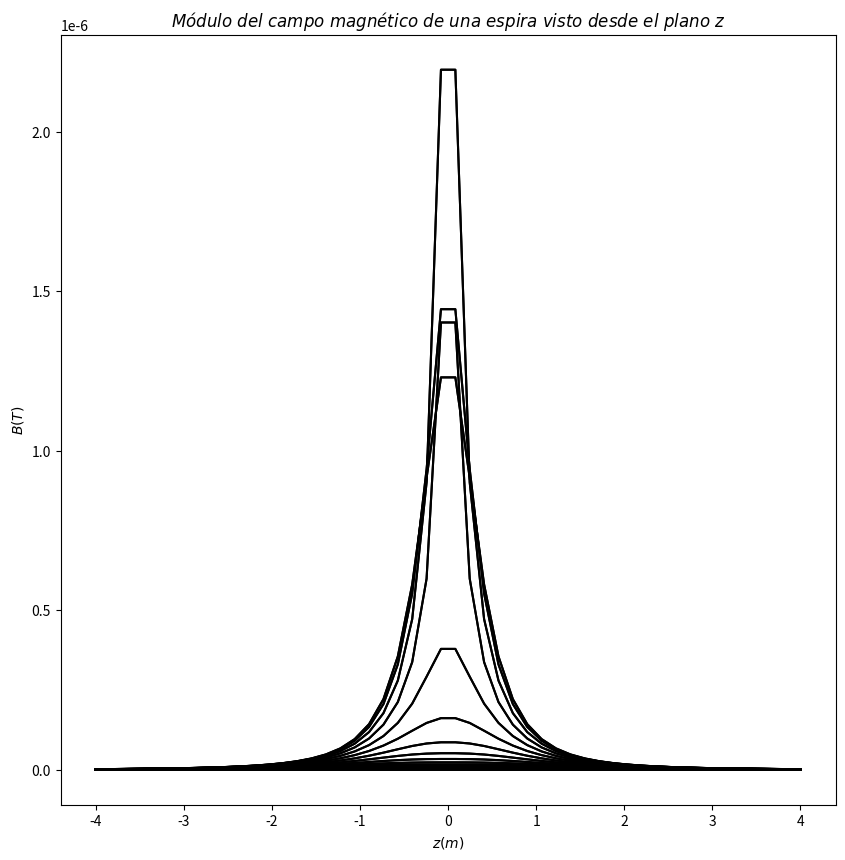
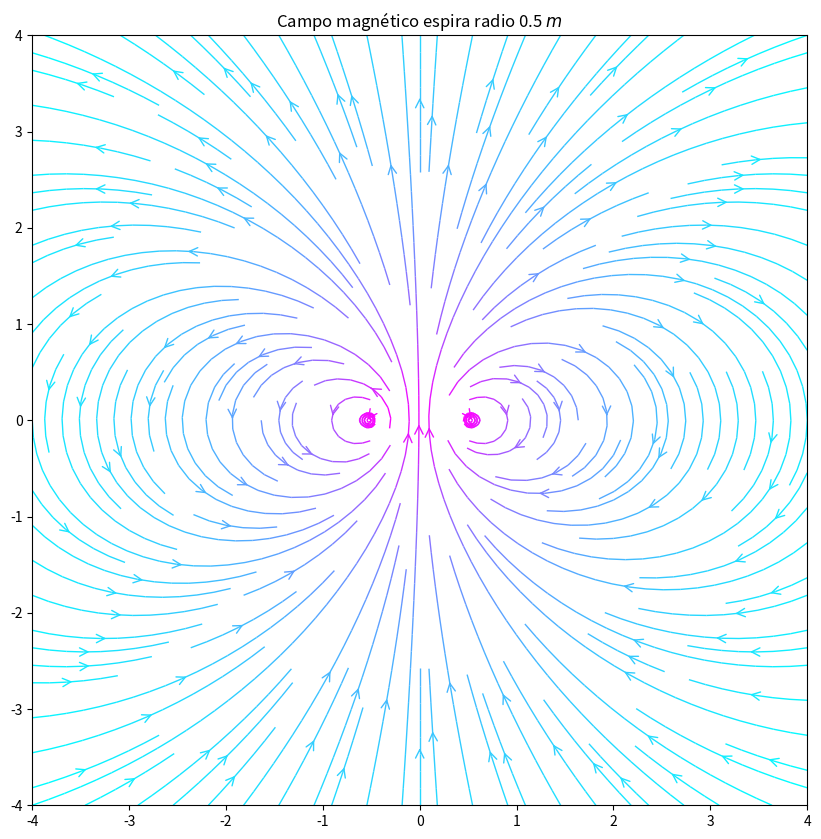
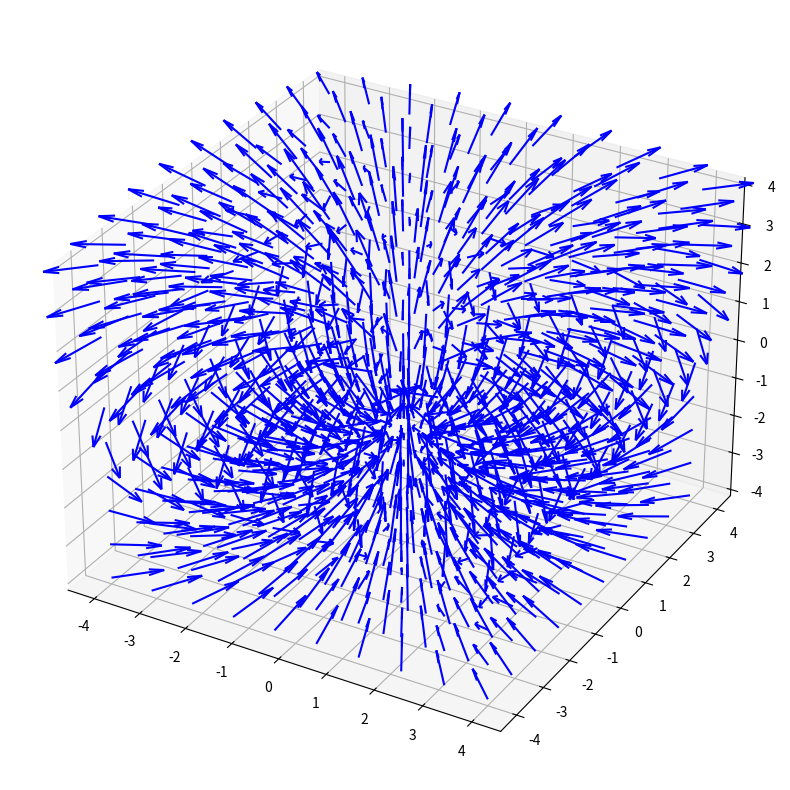
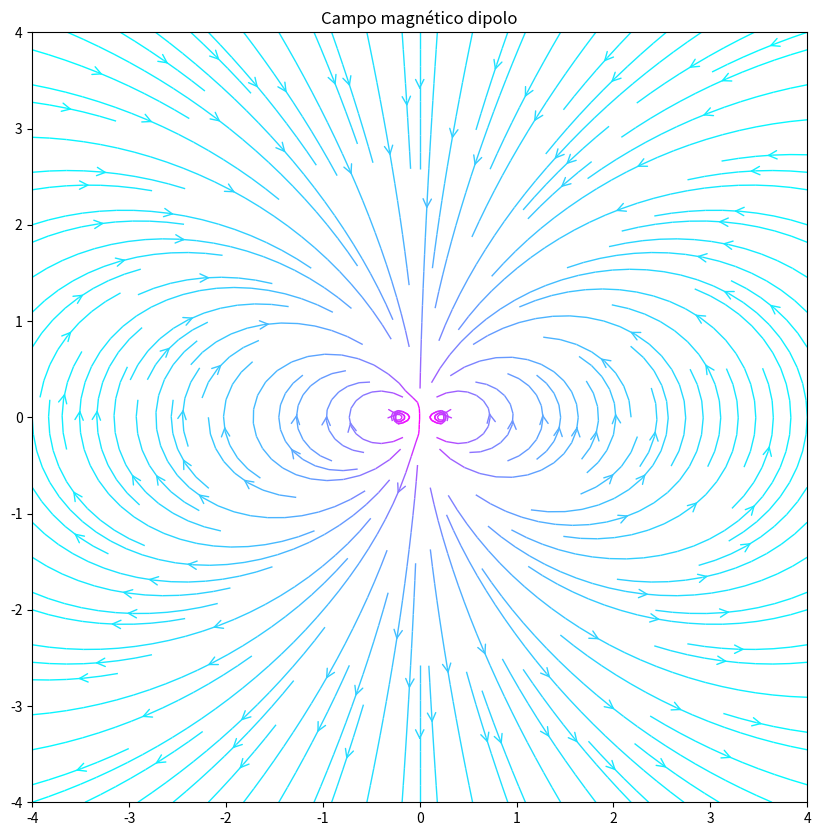
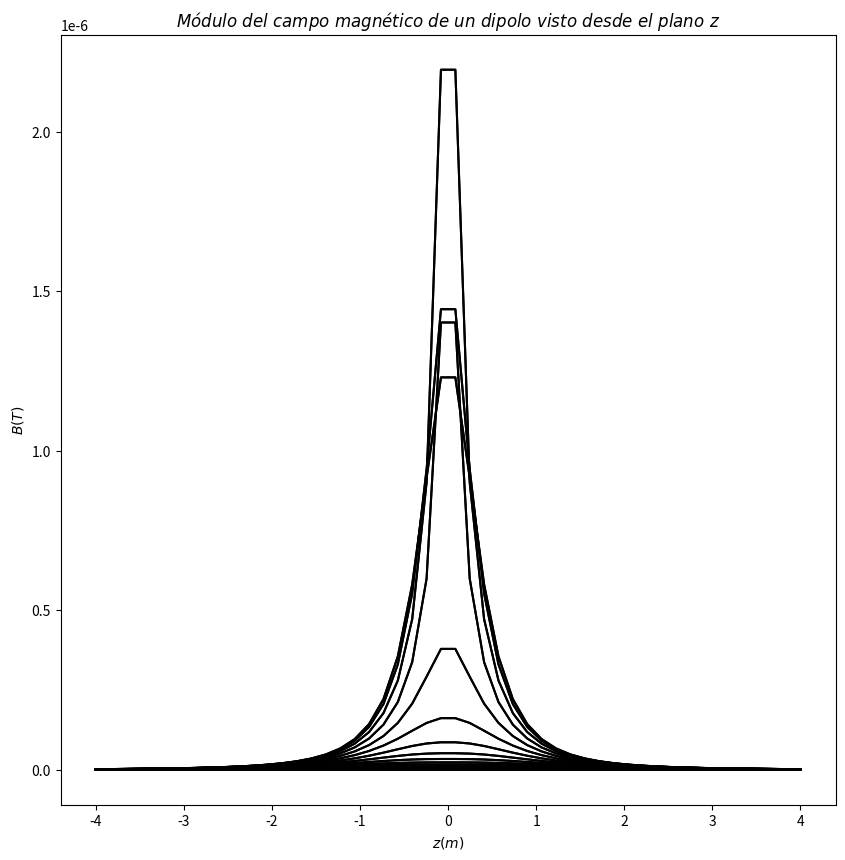
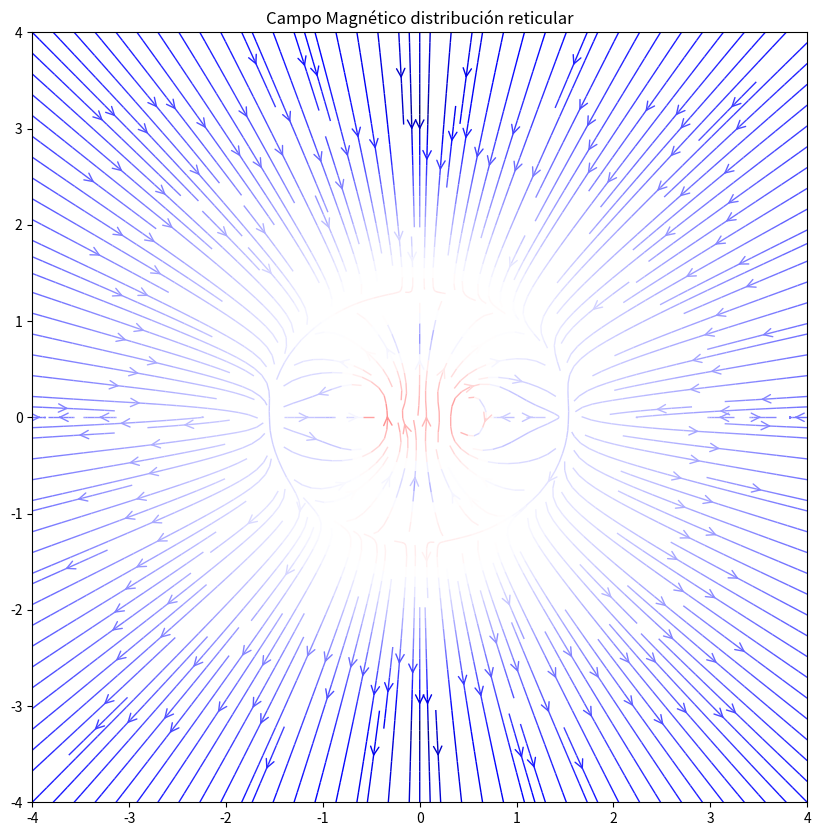

The script that saved these images, in order:
import numpy as np
import matplotlib
import matplotlib.pyplot as plt
from matplotlib.patches import Circle
from numpy import pi

L  = 4.0
N = 21
res = 80
R = 0.5
I = 1
mu_0 = 4*np.pi*10**-7

n=50
x=np.linspace(-L,L,n) 
y=np.linspace(-L,L,n) 
z=np.linspace(-L,L,n) 

def dB(I,dl,r0,rp):
    r=(rp[0]-r0[0],rp[1]-r0[1],rp[2]-r0[2])
    den=((r[0])**2+(r[1])**2+(r[2])**2)**1.5    #esta elevado a 3/2 por que arriba no tenemos
    factor=(mu_0/(4*np.pi))*I/den                #el vector unitario del radio, si no que el radio vector
    dBx=factor*(dl[1]*r[2]-dl[2]*r[1])
    dBy=factor*(dl[2]*r[0]-dl[0]*r[2])
    dBz=factor*(dl[0]*r[1]-dl[1]*r[0])
    return dBx,dBy,dBz

def B(I,R,r):
    Bx=By=Bz=0
    dalpha=2*np.pi/(res)
    for i in range(res):
        alpha=i*dalpha
        dl=(-np.sin(alpha),np.cos(alpha),0)
        dBc=dB(I,dl,(R*np.cos(alpha),R*np.sin(alpha),0),r)
        Bx+=dBc[0]
        By+=dBc[1]
        Bz+=dBc[2]
    factor=R*dalpha
    return factor*Bx,factor*By,factor*Bz

def representa_perfil(x,y,M,title='',ztitle='$rho$'):
    plt.figure(figsize=(10,10))
    plt.plot(x,np.transpose(M),color='k')
    plt.title(title + "$\ visto\ desde\ el\ plano\ z$")
    plt.xlabel('$z(m)$')
    plt.ylabel(ztitle)

X,Z=np.meshgrid(x,z)
bx,by,bz = B(I,R,(X,0,Z))
modulo = (bx**2+by**2+bz**2)**0.5

#representamos el módulo del campo magnético en función de la distancia en z
representa_perfil(x,y,np.transpose(modulo),title='$Módulo\ del\ campo\ magnético\ de\ una\ espira$',ztitle='$B(T)$')

#representamos el campo vectorial en 2d
fig = plt.figure(figsize=(10,10))
color = 2*np.log(np.hypot(bx,bz))
plt.streamplot(X,Z,bx,bz,color=color,linewidth=1,cmap=plt.cm.cool,density=1.5,arrowstyle='->',arrowsize=1.5)
plt.title("Campo magnético espira radio {} $m$".format(R))

#representamos el campo vectorial en 3d
n=10                    # Reducimos las n para poder verlo mejor
x=np.linspace(-L,L,n) 
y=np.linspace(-L,L,n) 
z=np.linspace(-L,L,n) 

fig = plt.figure(figsize=(10,10))
ax = fig.add_subplot(projection='3d')
u,v,w=np.meshgrid(x,y,z)
bx,by,bz=B(I,R,(u,v,w))
ax.quiver(u,v,w,bx,by,bz,color='b',length=1,normalize=True)


""" MOMENTO DIPOLAR """
def dipolo (I, rp, Radio, r0=(0,0,0)):
    r=(rp[0]-r0[0],rp[1]-r0[1],rp[2]-r0[2])
    den=((r[0])**2+(r[1])**2+(r[2])**2)**2.5 
    den2=((r[0])**2+(r[1])**2+(r[2])**2)**0.5
    
    factor = (mu_0/(4*np.pi*den))
    S = np.pi*Radio**2
    dip = (0,0, I*S)
    
    p = (dip[0]*r[0])+(dip[1]*r[1])+(dip[2]*r[2])
    
    Bx = factor*(-(3*p)*r[0] + (den2)**2*dip[0])
    By = factor*(-(3*p)*r[1] + (den2)**2*dip[1])
    Bz = factor*(-(3*p)*r[2] + (den2)**2*dip[2])
    
    return Bx,By,Bz

n=50
x=np.linspace(-L,L,n)
y=np.linspace(-L,L,n) 
z=np.linspace(-L,L,n)
X,Z=np.meshgrid(x,z)

Bx,By,Bz=dipolo(I,(X,0,Z), R)

#representamos el campo vectorial en 2d
fig = plt.figure(figsize=(10,10))
color = 2*np.log(np.hypot(Bx,Bz))
plt.streamplot(X,Z,Bx,Bz,color=color,linewidth=1,cmap=plt.cm.cool,density=1.5,arrowstyle='->',arrowsize=1.5)
plt.title("Campo magnético dipolo")

#representamos el módulo
representa_perfil(x,y,np.transpose(modulo),title='$Módulo\ del\ campo\ magnético\ de\ un\ dipolo$',ztitle='$B(T)$')



""" DISTRIBUCIÓN RETICULAR DE MOMENTOS MAGNÉTICOS """
#Parametrización de un círculo
N = 51
x=np.linspace(-L,L,N)
y=np.linspace(-L,L,N) 
z=np.linspace(-L,L,N)
X, Y, Z = np.meshgrid(x, y)[0], np.meshgrid(x, y)[1], np.meshgrid(x, z)[1]
B = np.zeros((3,N,N))
t = np.linspace(0,2*np.pi,3600)
for i in range(len(t)):
    r0 = (1/2*np.cos(t[i]),0,2*np.sin(t[i]))
    B[0] += dipolo(I, (X,Y,Z), 2*R, r0=r0)[0]
    B[1] += dipolo(I, (X,Y,Z), 2*R, r0=r0)[1]
    B[2] += dipolo(I, (X,Y,Z), 2*R, r0=r0)[2]
        
fig = plt.figure(figsize=(10,10))
color = 2*np.log(np.hypot(B[0],B[2]))
plt.streamplot(X,Z,B[0],B[1],color=color,linewidth=1,cmap=plt.cm.seismic,density=2.5,arrowstyle='->',arrowsize=1.5)

plt.title("Campo Magnético distribución reticular")

plt.show()
